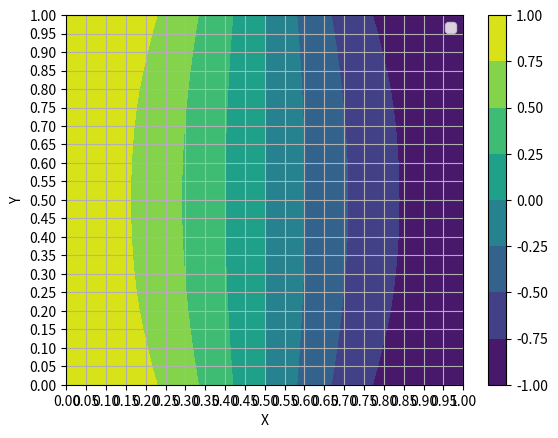

Write Python code to recreate this figure.
import math
import tabulate
import numpy as np
import matplotlib.pyplot as plt
from math import pi

# Метод Релаксации

def mu(i, j, grid):
    x = i * grid.h
    y = j * grid.m
    if i == 0 or i == grid.n or j == 0 or j == grid.m:
        return math.cos(pi * grid._k * x) * math.cos(pi * grid._k * y)
    return 0

def f(i, j, grid):
    return 0

def u(x, y):
    return 0

class Grid:
    def __init__(self, w, h, n, m, f, mu, k, u = None):
        self.width = w
        self.height = h
        self.n = n
        self.m = m
        self.h = w / n
        self.k = h / m
        self.k_sq = self.k ** 2
        self.h_star = 1 / (self.h ** 2)
        self.k_star = 1 / self.k_sq
        self.a_star = -2 * (self.h_star + self.k_star)
        self.grid = []
        self.f = f
        self.u = u
        self._k = k

        self.accuracy = []

        self.x = np.linspace(0, self.width,  self.n + 1)
        self.y = np.linspace(0, self.height, self.m + 1)

        self.X, self.Y  = np.meshgrid(self.x, self.y)

        if u:
            self.uv = np.array(u(np.ravel(self.X), np.ravel(self.Y)))
        
        for j in range(m + 1):
            self.grid.append([0] * (n + 1))
            for i in range(n + 1):
                self.set(i, j, mu(i, j, self))

    def __str__(self):
        return self.grid.__str__()

    def get(self, i, j):
        return self.grid[j][i]

    def set(self, i, j, v):
        self.grid[j][i] = v

    def __update(self, i, j):
        prev = self.get(i, j)
        left  = self.h_star * self.get(i - 1, j)
        right = self.h_star * self.get(i + 1, j)
        up    = self.k_star * self.get(i, j + 1)
        down  = self.k_star * self.get(i, j - 1)
        f     = self.f(i, j, self)
        new   = (f + left + right + up + down) / -self.a_star
        self.set(i, j, new)
        return math.fabs(prev - new)

    def __opt_update(self, i, j):
        prev  = self.get(i, j)
        left  = self.get(i - 1, j)
        right = self.get(i + 1, j)
        up    = self.get(i, j + 1)
        down  = self.get(i, j - 1)
        f     = self.f(i, j, self)
        new   = 0.4 * (f * self.k_sq + 0.25 * (left + right) + (up + down))
        self.set(i, j, new)
        return math.fabs(prev - new)

    def solve(self, precision, max_iterations, optimized = False):
        self.accuracy = []

        max_delta = precision + 1
        iterations = 0

        update_function = self.__update
        if optimized:
            update_function = self.__opt_update

        while iterations < max_iterations and max_delta > precision:
            max_delta = -1
            for j in range(1, self.m):
                for i in range(1, self.n):
                    d = update_function(i, j)
                    if d > max_delta:
                        max_delta = d
            iterations += 1
            self.accuracy.append(max_delta)
            print(f'i = {iterations}, z = {max_delta}')

        error = None
        if self.u:
            z     = np.ravel(self.grid)
            diffs = np.absolute(np.subtract(z, self.uv))
            error     = max(diffs[~np.isnan(diffs)])

        return iterations, max_delta, error

    def plot(self):
        fig  = plt.figure(1)

        ax   = fig.add_subplot(1, 1, 1)

        z    = np.ravel(self.grid)
        Z    = z.reshape(self.X.shape)

        cs = ax.contourf(self.X, self.Y, Z)     
        fig.colorbar(cs)

        ax.set_xlabel('X')
        ax.set_ylabel('Y')
        ax.xaxis.set_major_locator(plt.MultipleLocator(self.h))
        ax.yaxis.set_major_locator(plt.MultipleLocator(self.k))

        plt.legend()
        plt.grid()

        plt.show()

if __name__ == '__main__':
    grid = Grid(1, 1, 20, 20, f, mu, 1)
    max_iterations = 1000
    iterations, acc, error = grid.solve(1e-14, max_iterations, True)
    print(tabulate.tabulate([['Количество итераций', f'{iterations}/{max_iterations}'], 
                             ['Точность', acc], 
                             ['Погрешность', error]], 
                            tablefmt='simple_grid', colalign=('left','right')))
    # print(grid)
    grid.plot()
